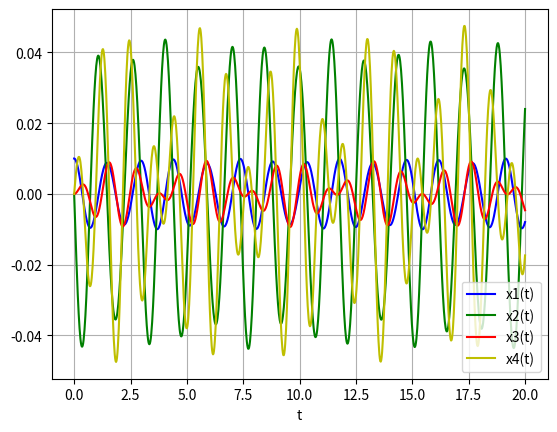

Recreate this plot in Python.
import numpy as np
from scipy.integrate import odeint
import matplotlib.pyplot as plt

def pend(x, t, a,b,g,d,e,z,n,th):
    x1, x2, x3, x4 = x
    dxdt = np.array([x2, (-1/(a-((b*z)/e)*np.cos(x1-x3)**2))*((b/e)*x2**2*np.sin(x1-x3)*np.cos(x1-x3)-((b*th)/e)*np.cos(x1-x3)*np.sin(x3)+g*x4**2*np.sin(x1-x3)+d*np.sin(x1)), x4, (1/(e-((b*z/a)*np.cos(x1-x3)**2)))*(((g*z)/a)*x4**2*np.cos(x1-x3)*np.sin(x1-x3)+(((d*z)/a)*np.sin(x1)*np.cos(x1-x3)+n*x2**2*np.sin(x1-x3)-th*np.sin(x3)))])
    return dxdt

m1 = 5
m2 = 5
l1 = 0.4
l2 = 0.3
w1 = 0.6
g = 9.8
a,b,g,d,e,z,n,th = [m1*l1**2+m2*w1**2,w1*l2,w1*l2,m1*l1*g+m2*w1*g,m2*l2**2,w1*l2,w1*l2,m2*l2*g]
y0 = [0.01, 0, 0, 0]
t = np.linspace(0, 20, 1001)
sol = odeint(pend, y0, t, args=(a,b,g,d,e,z,n,th))

plt.plot(t, sol[:, 0], 'b', label='x1(t)')
plt.plot(t, sol[:, 1], 'g', label='x2(t)')
plt.plot(t, sol[:, 2], 'r', label='x3(t)')
plt.plot(t, sol[:, 3], 'y', label='x4(t)')
plt.legend(loc='best')
plt.xlabel('t')
plt.grid()
plt.show()
